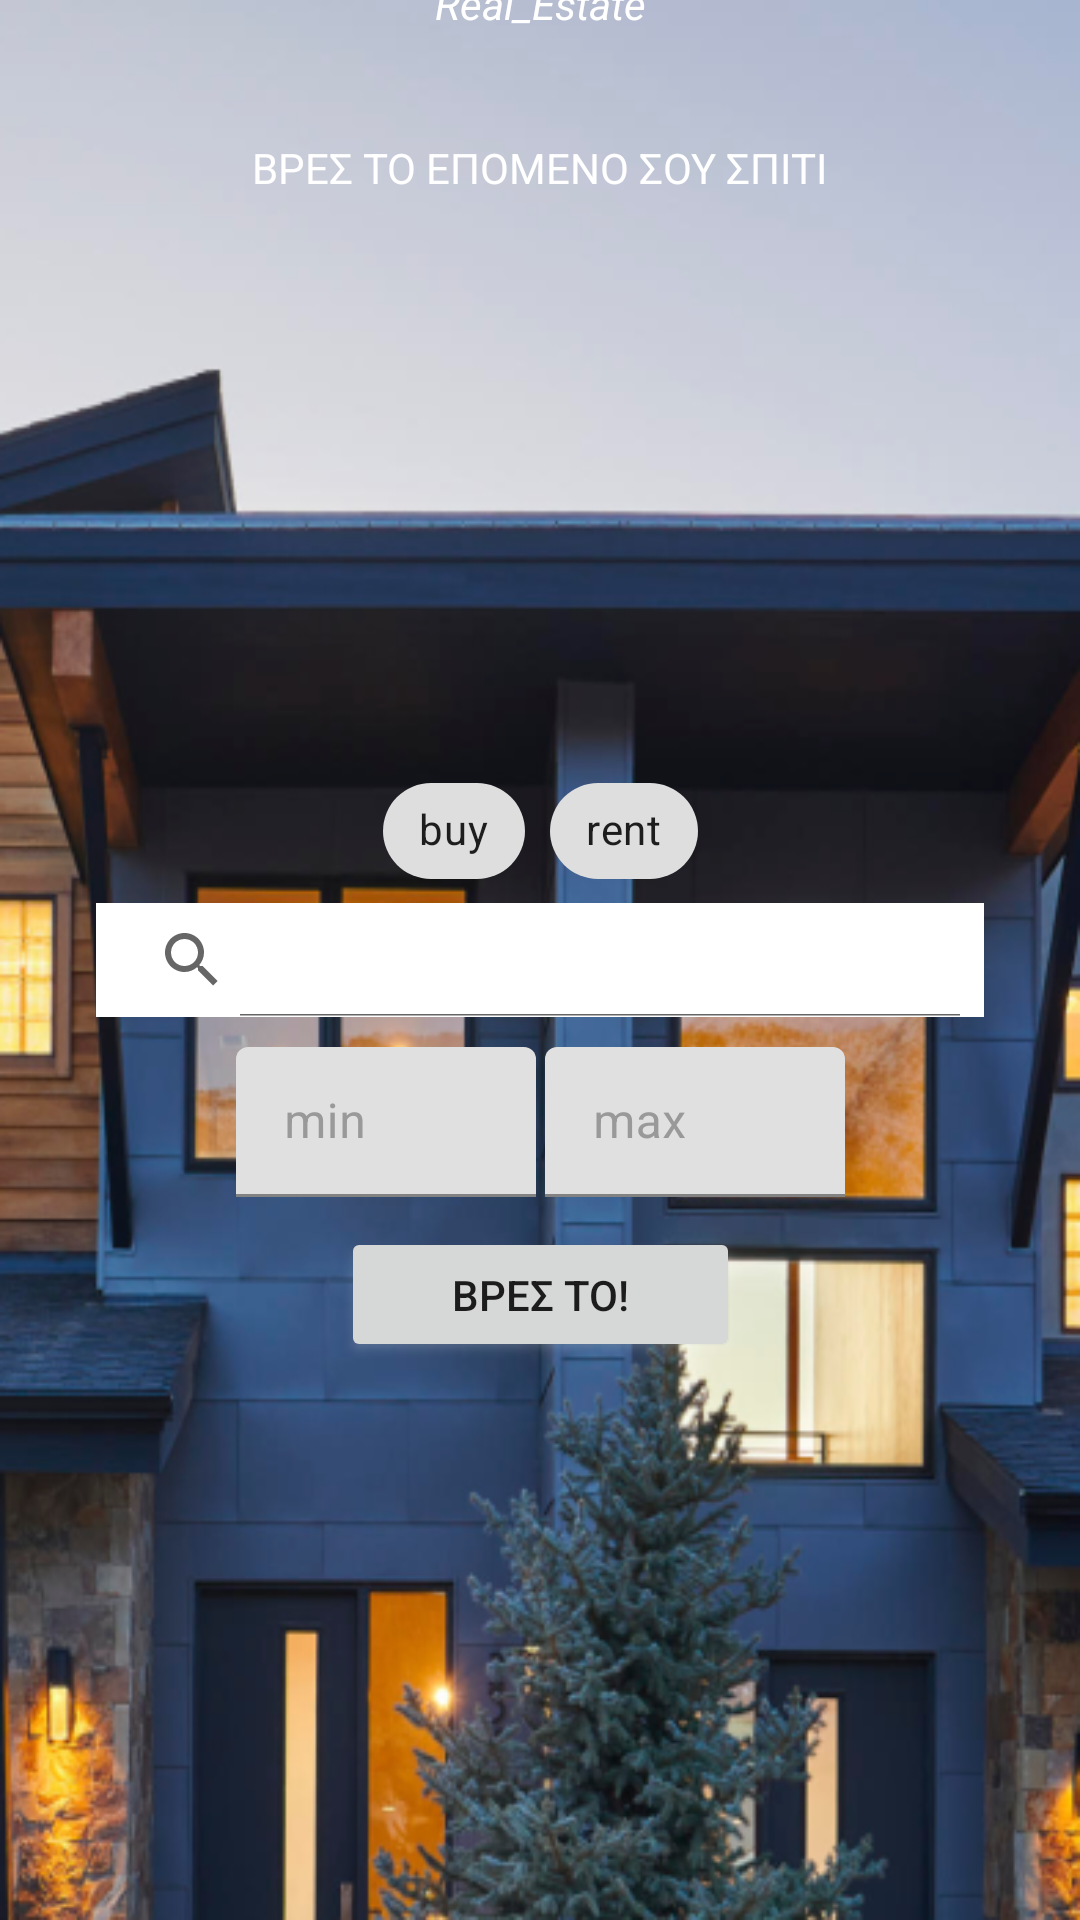

This screen was rendered from an Android layout file. Write that file and the resources it references.
<!-- AndroidManifest.xml: application theme Theme.Real_Estate -->
<!-- res/layout/activity_intro.xml -->
<?xml version="1.0" encoding="utf-8"?>
<layout xmlns:android="http://schemas.android.com/apk/res/android"
    xmlns:app="http://schemas.android.com/apk/res-auto"
    xmlns:tools="http://schemas.android.com/tools">

    <data>

    </data>
1234qwer

    <androidx.constraintlayout.widget.ConstraintLayout
        android:layout_width="match_parent"
        android:layout_height="match_parent"
        android:background="@drawable/background_1"
        tools:context=".MainActivity">

        <TextView
            android:id="@+id/textView2"
            android:layout_width="wrap_content"
            android:layout_height="wrap_content"
            android:text="@string/app_name"
            android:textColor="@color/white"
            android:textStyle="italic"
            app:layout_constraintBottom_toTopOf="@+id/searchView"
            app:layout_constraintEnd_toEndOf="parent"
            app:layout_constraintStart_toStartOf="parent"
            app:layout_constraintTop_toTopOf="parent"
            android:layout_marginTop="-300dp" />

        <TextView
            android:id="@+id/textView3"
            android:layout_width="wrap_content"
            android:layout_height="wrap_content"
            android:text="ΒΡΕΣ ΤΟ ΕΠΟΜΕΝΟ ΣΟΥ ΣΠΙΤΙ"
            android:textColor="@color/white"
            app:layout_constraintBottom_toTopOf="@+id/searchView"
            app:layout_constraintEnd_toEndOf="parent"
            app:layout_constraintStart_toStartOf="parent"
            app:layout_constraintTop_toBottomOf="@+id/textView2"
            android:layout_marginTop="-200dp" />

        <com.google.android.material.chip.ChipGroup
            android:id="@+id/chipGroup"
            android:layout_width="wrap_content"
            android:layout_height="wrap_content"
            app:layout_constraintBottom_toTopOf="@+id/searchView"
            app:layout_constraintStart_toStartOf="parent"
            app:layout_constraintEnd_toEndOf="parent"
            app:singleSelection="true">


            <com.google.android.material.chip.Chip
                android:id="@+id/buy_chip"
                style="@style/CustomChipStyle"
                android:layout_width="wrap_content"
                android:layout_height="wrap_content"
                android:text="buy" />

            <com.google.android.material.chip.Chip
                android:id="@+id/rent_chip"
                style="@style/CustomChipStyle"
                android:layout_width="wrap_content"
                android:layout_height="wrap_content"
                android:text="rent" />
        </com.google.android.material.chip.ChipGroup>


        <SearchView
            android:id="@+id/searchView"
            android:layout_width="296dp"
            android:layout_height="38dp"
            android:background="@color/white"
            app:layout_constraintBottom_toBottomOf="parent"
            app:layout_constraintEnd_toEndOf="parent"
            app:layout_constraintStart_toStartOf="parent"
            app:layout_constraintTop_toTopOf="parent"
            android:iconifiedByDefault="false"

            />


        <Button
            android:id="@+id/button"
            android:layout_width="133dp"
            android:layout_height="45dp"
            android:outlineSpotShadowColor="@color/white"
            android:text="ΒΡΕΣ ΤΟ!"
            app:layout_constraintEnd_toEndOf="parent"
            app:layout_constraintStart_toStartOf="parent"
            app:layout_constraintTop_toBottomOf="@+id/price_layout"
            android:layout_marginTop="10dp"


            />

        <LinearLayout
            android:id="@+id/price_layout"
            android:layout_width="wrap_content"
            android:layout_height="wrap_content"
            android:layout_marginTop="10dp"
            android:orientation="horizontal"
            app:layout_constraintEnd_toEndOf="parent"
            app:layout_constraintStart_toStartOf="parent"
            app:layout_constraintTop_toBottomOf="@id/searchView">


            <com.google.android.material.textfield.TextInputLayout

                android:id="@+id/min_layout"
                android:layout_width="100dp"
                android:layout_height="50dp"
                android:hint="min"
                android:textColorHint="#9A9999"
                app:hintTextColor="#A8A8A8">

                <com.google.android.material.textfield.TextInputEditText
                    android:layout_width="match_parent"
                    android:layout_height="wrap_content"
                    android:inputType="number"
                    android:textColorHint="#616161"
                    tools:ignore="TouchTargetSizeCheck" />
            </com.google.android.material.textfield.TextInputLayout>

            <com.google.android.material.textfield.TextInputLayout
                android:layout_width="100dp"
                android:layout_height="50dp"
                android:layout_marginLeft="3dp"
                android:hint="max"
                android:textColorHint="#9A9999"
                app:hintTextColor="#979797">

                <com.google.android.material.textfield.TextInputEditText

                    android:layout_width="match_parent"
                    android:layout_height="wrap_content"
                    android:inputType="number"
                    android:textColorHint="#616161"
                    tools:ignore="TouchTargetSizeCheck" />

            </com.google.android.material.textfield.TextInputLayout>

        </LinearLayout>

    </androidx.constraintlayout.widget.ConstraintLayout>
</layout>
<!-- resources referenced by this layout -->
<resources>
  <color name="white">#FFFFFFFF</color>
  <!-- drawable background_1: png bitmap (drawable, 247165 bytes) -->
  <string name="app_name">Real_Estate</string>
  <style name="CustomChipStyle" parent="Widget.MaterialComponents.Chip.Filter">
          <item name="chipBackgroundColor">@color/chip_bg_color</item>
  
      </style>
  <style name="Theme.Real_Estate" parent="Theme.MaterialComponents.DayNight.DarkActionBar">
          
          <item name="colorPrimary">#A37D08F1</item>
          <item name="colorPrimaryVariant">#4B0F87</item>
          <item name="colorOnPrimary">@color/white</item>
          
          <item name="colorSecondary">@color/teal_200</item>
          <item name="colorSecondaryVariant">@color/teal_700</item>
          <item name="colorOnSecondary">@color/black</item>
          
          <item name="android:statusBarColor">?attr/colorPrimaryVariant</item>
          
      </style>
  <color name="teal_200">#FF03DAC5</color>
  <color name="teal_700">#FF018786</color>
  <color name="black">#FF000000</color>
</resources>
